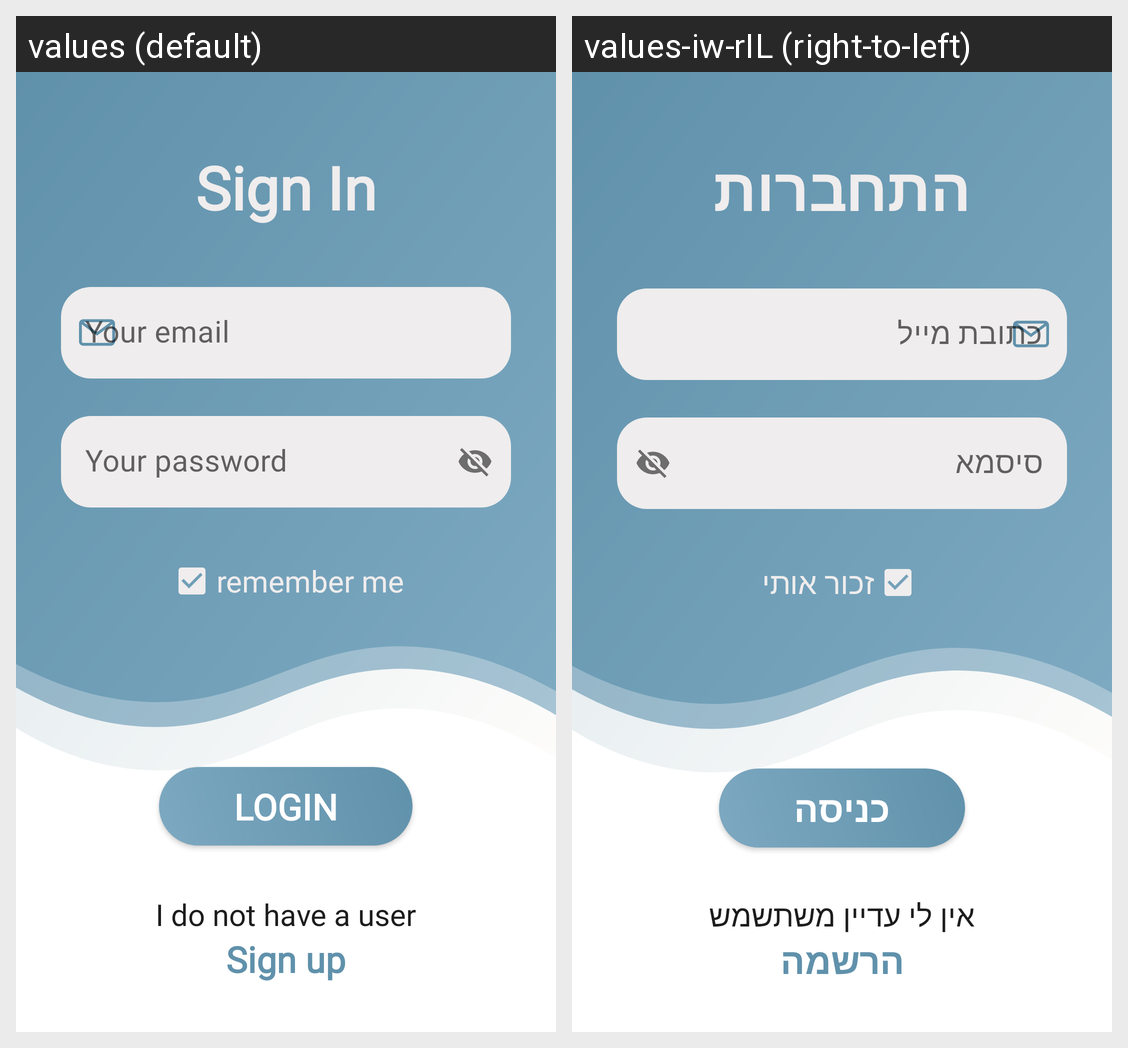

Here is an Android app screen in its default locale and in the app's own translations. Write out the translated-string differences for the strings that appear on this screen.
Android screen res/layout/fragment_sign_in.xml rendered under 2 locales, left to right: values (default), values-iw-rIL (right-to-left). Device: Nexus 5 (rendered at 1080×1920; each locale shown at half size, 540×960, under a caption strip naming it); theme Theme.MyPlaces.
Strings drawn on this screen, with the default value and each locale's value (text and hints the layout hard-codes, and strings that could not be matched under every locale, appear in the picture but are not listed):

sign_in_title
  values: Sign In
  values-iw-rIL: התחברות

your_email
  values: Your email
  values-iw-rIL: כתובת מייל

your_password
  values: Your password
  values-iw-rIL: סיסמא

remember_me
  values: remember me
  values-iw-rIL: זכור אותי

login
  values: login
  values-iw-rIL: כניסה

no_user
  values: I do not have a user
  values-iw-rIL: אין לי עדיין משתשמש

sign_up
  values: Sign up
  values-iw-rIL: הרשמה
